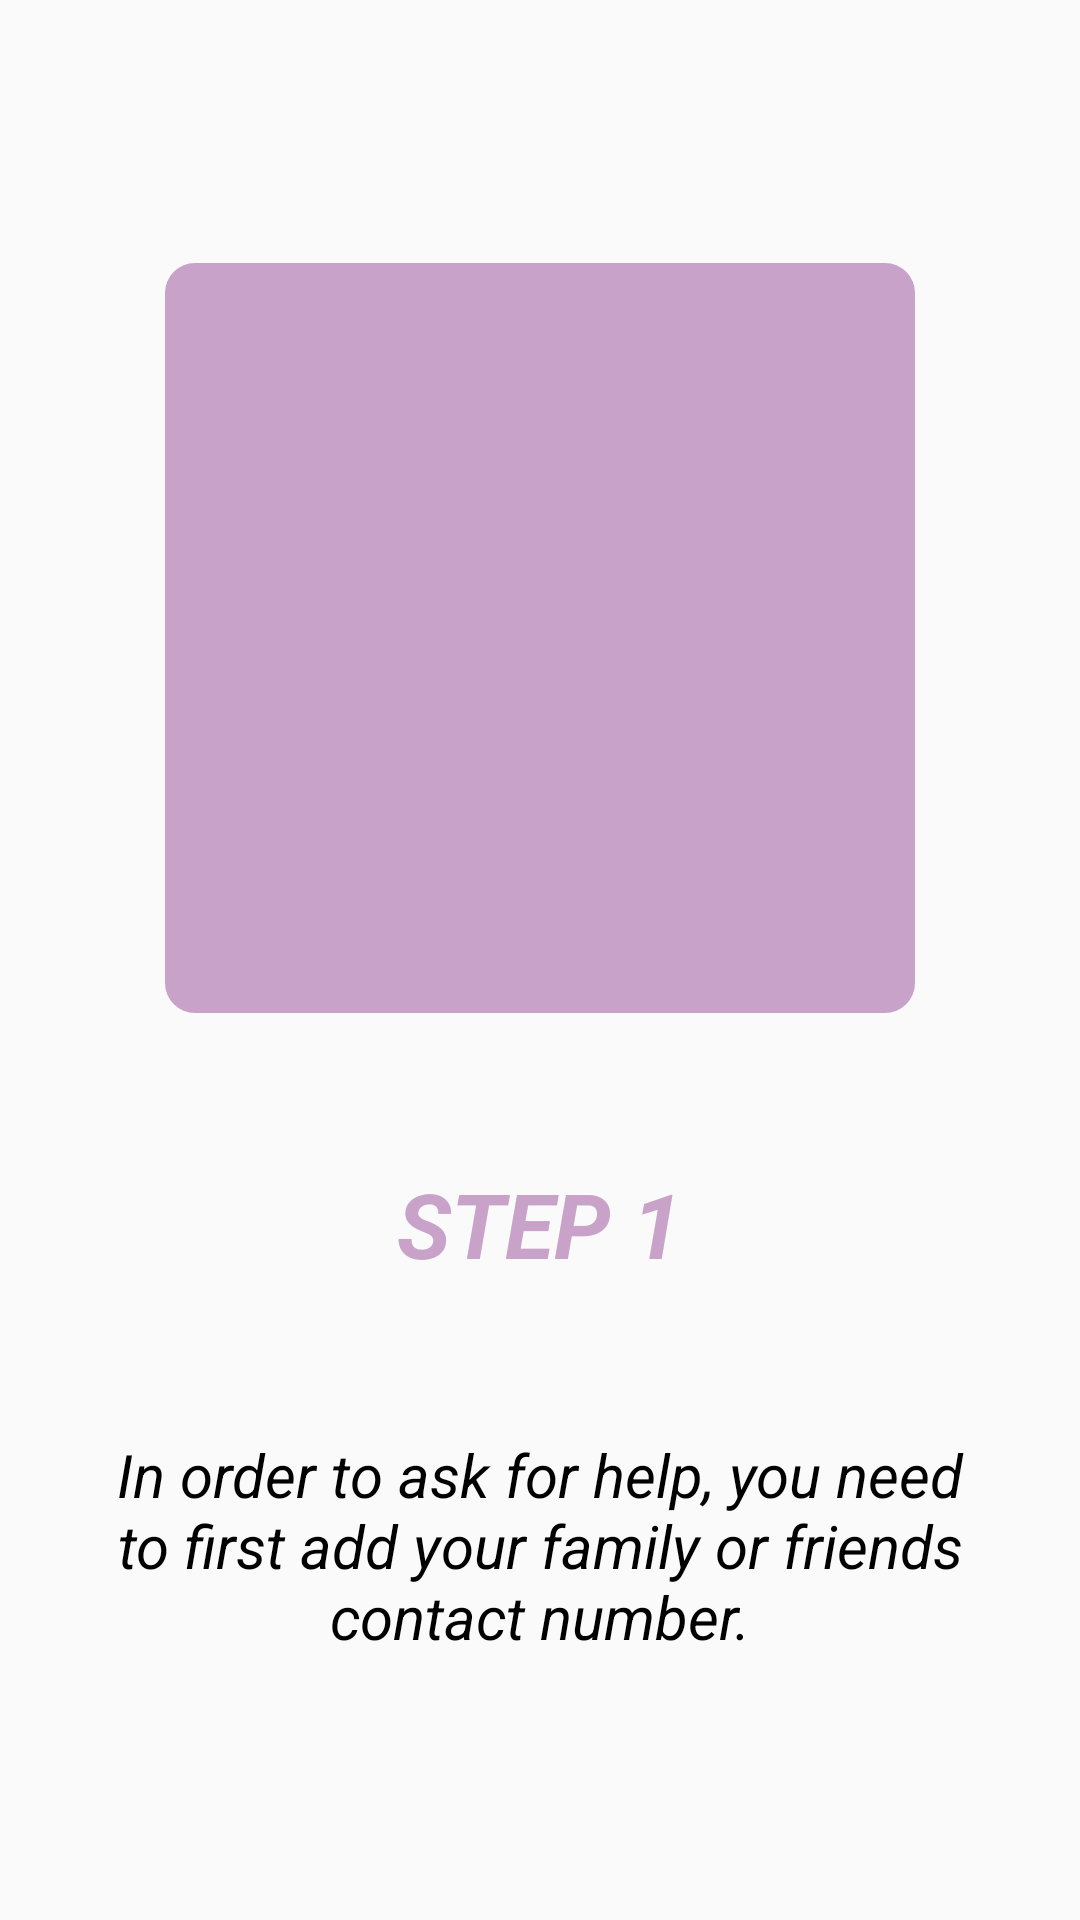

Write the Android layout XML for this screen, with the resource values it uses.
<!-- AndroidManifest.xml: application theme AppTheme.NoActionBar -->
<!-- res/layout/slide_layout.xml -->
<?xml version="1.0" encoding="utf-8"?>
<RelativeLayout
    xmlns:android="http://schemas.android.com/apk/res/android"
    android:layout_width="match_parent"
    android:layout_height="match_parent"
    android:gravity="center">

    <ImageView
        android:id="@+id/image_view"
        android:layout_width="250dp"
        android:layout_height="250dp"
        android:layout_centerHorizontal="true"
        android:src="@drawable/button_pink" />

    <TextView
        android:layout_width="wrap_content"
        android:layout_height="wrap_content"
        android:layout_below="@+id/image_view"
        android:layout_centerHorizontal="true"
        android:text="STEP 1"
        android:textColor="#c8a2c8"
        android:textSize="30sp"
        android:id="@+id/txt_view5"
        android:textStyle="italic|bold"
        android:layout_marginVertical="50dp"
        />

    <TextView
        android:layout_width="match_parent"
        android:layout_height="wrap_content"
        android:layout_below="@+id/txt_view5"
        android:layout_marginHorizontal="30dp"
        android:layout_centerHorizontal="true"
        android:text="In order to ask for help, you need to first add your family or friends contact number."
        android:textColor="#000000"
        android:textSize="20sp"
        android:id="@+id/txt_view6"
        android:gravity="center_horizontal"
        android:textStyle="italic"
        />


</RelativeLayout>
<!-- resources referenced by this layout -->
<resources>
  <!-- drawable button_pink (drawable) -->
  <?xml version="1.0" encoding="utf-8"?>
  <selector xmlns:android="http://schemas.android.com/apk/res/android">
  
      <item>
          <shape android:shape="rectangle">
              <solid android:color="#c8a2c8"/>
              <corners android:radius="10dp"/>
          </shape>
      </item>
  
  </selector>
  <style name="AppTheme.NoActionBar">
          <item name="windowActionBar">false</item>
          <item name="windowNoTitle">true</item>
          <item name="colorPrimaryDark">@color/black</item>
      </style>
  <color name="black">#000000</color>
</resources>
